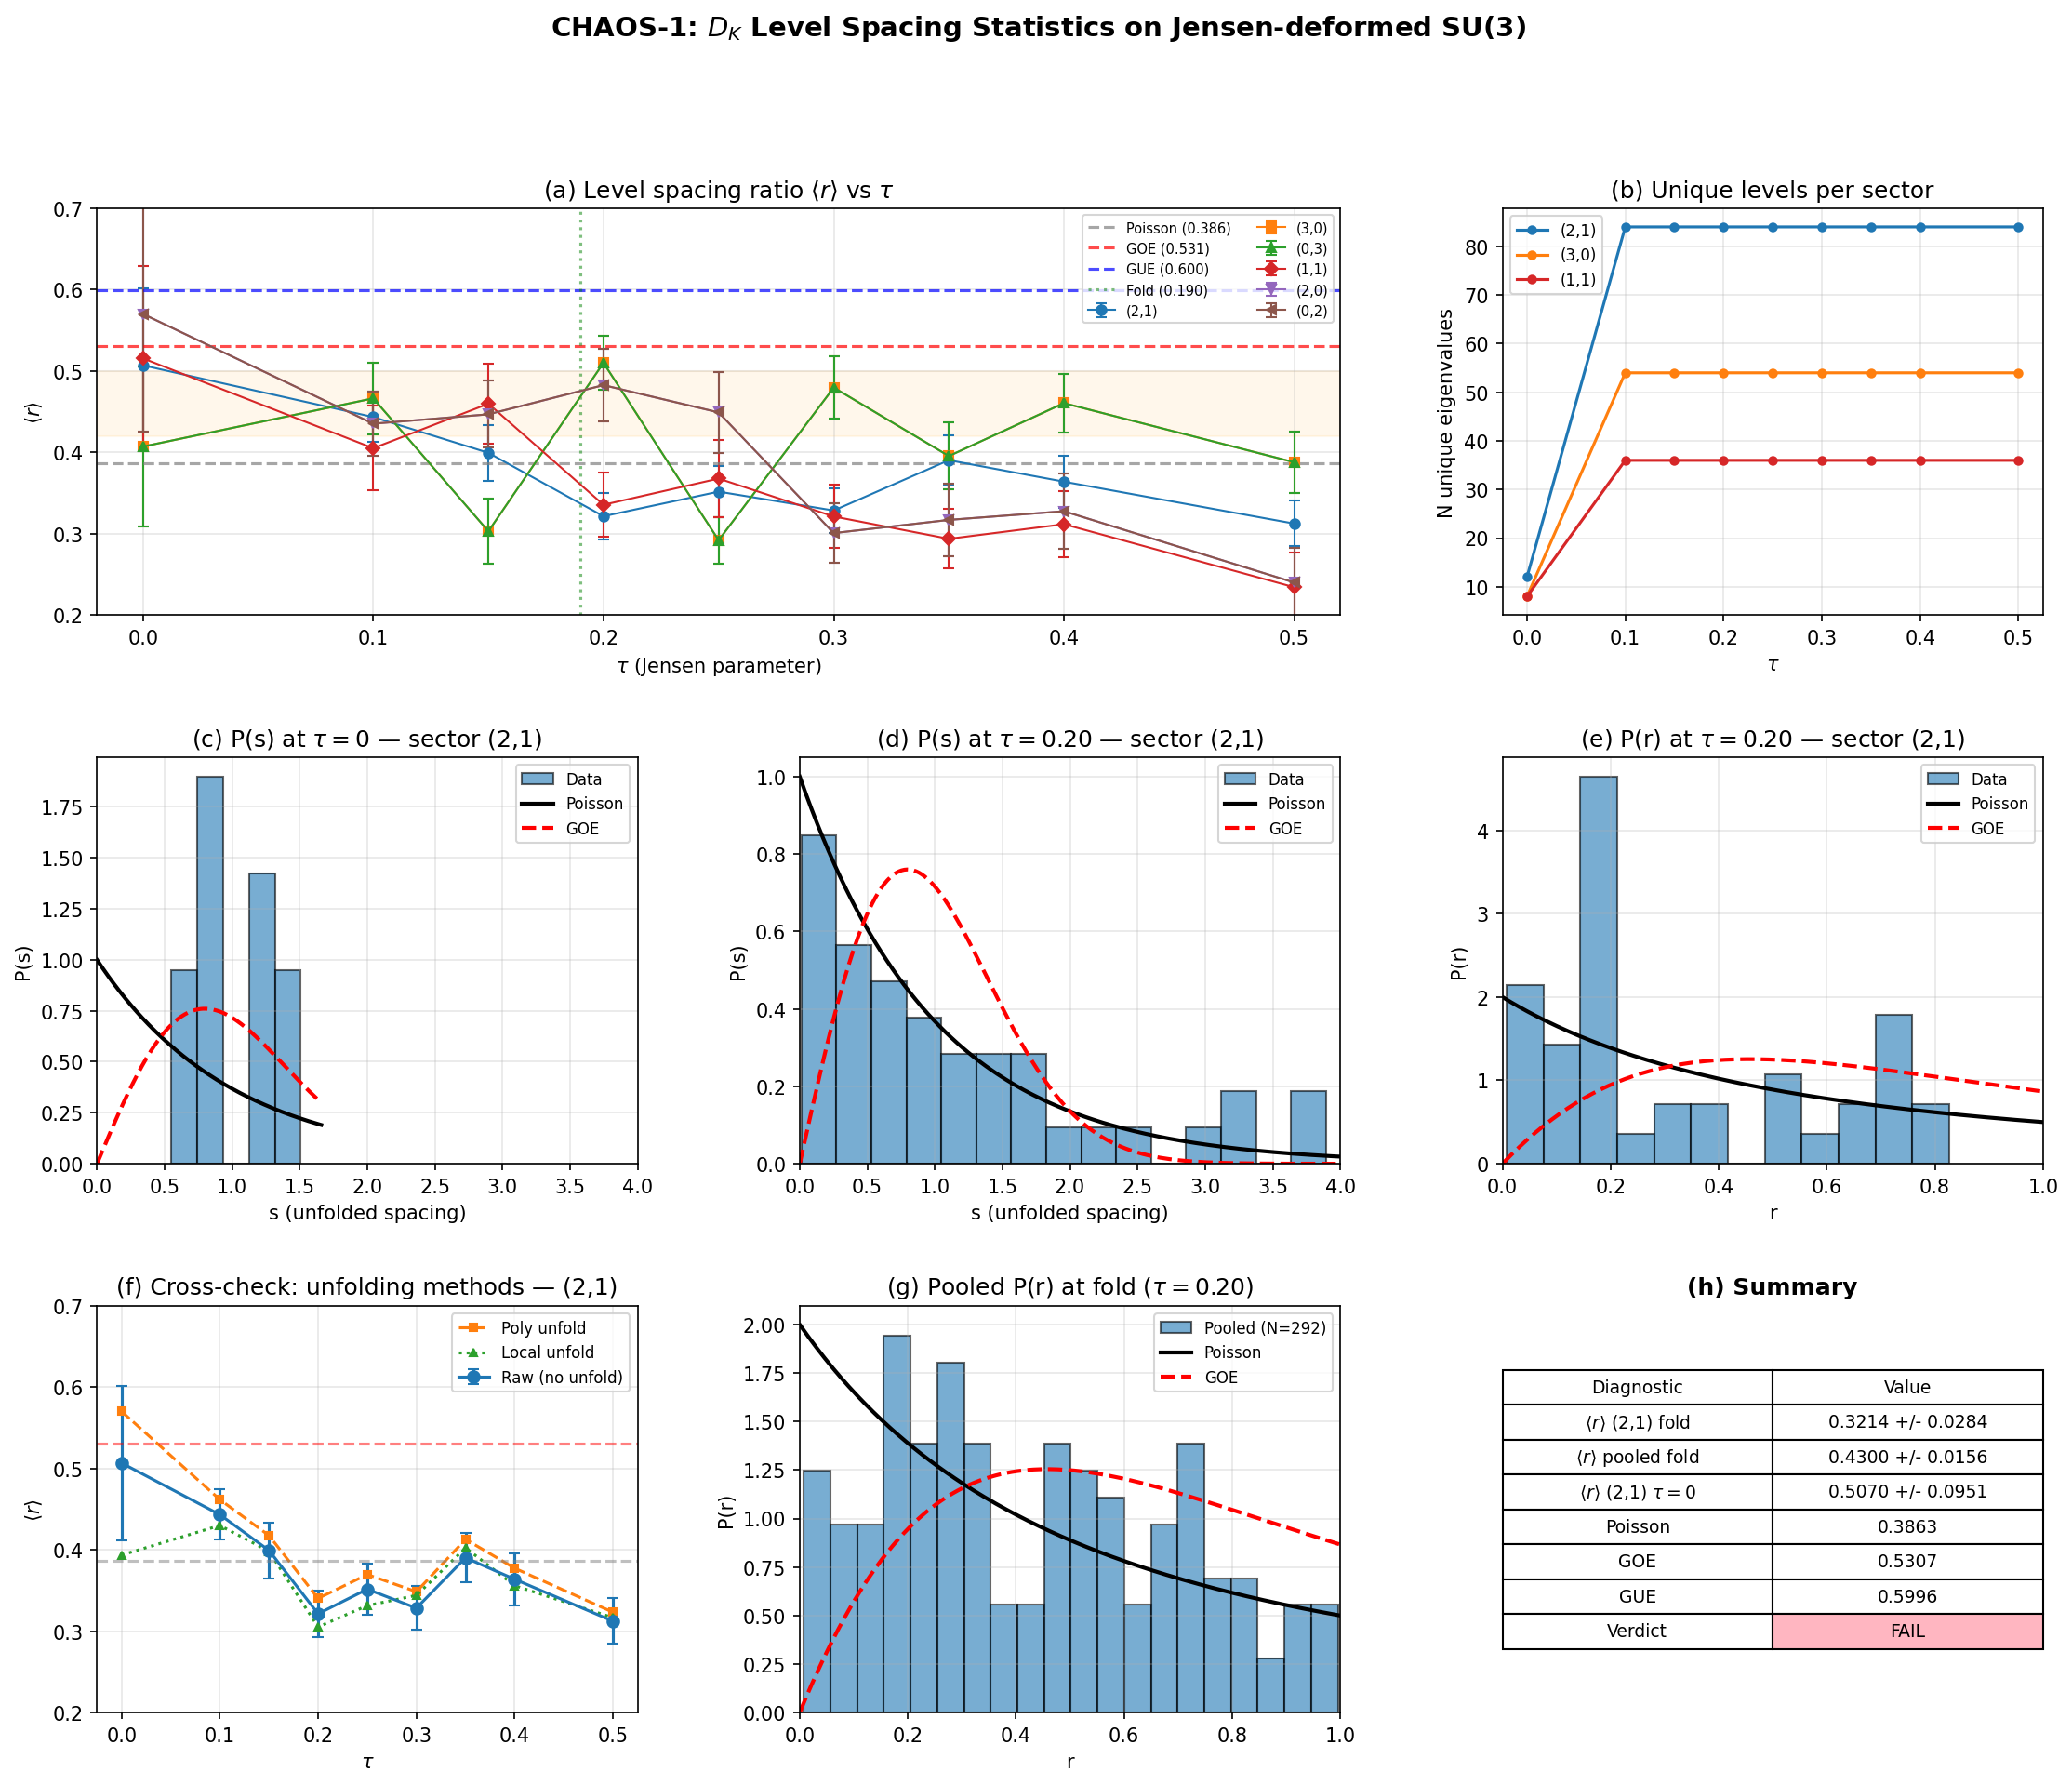

The script that saved this image:
#!/usr/bin/env python3
"""
s38_level_spacing.py -- CHAOS-1 Gate: D_K Level Spacing Statistics

Compute the level spacing ratio statistic <r> for the Dirac operator D_K
on Jensen-deformed SU(3), within individual Peter-Weyl sectors.

Physics:
  - D_K is block-diagonal by Peter-Weyl decomposition (proven Session 22b)
  - At tau=0 (bi-invariant SU(3)), maximal symmetry => integrable (Poisson)
  - Jensen deformation breaks SU(3) -> U(1)_7, should push toward chaos
  - AZ class BDI, T^2=+1 => if chaotic, expect GOE statistics

Gate CHAOS-1:
  <r> > 0.50 at fold (tau~0.190) => PASS (GOE chaos)
  <r> < 0.42 at fold => FAIL (Poisson integrable)
  0.42 < <r> < 0.50 => INCONCLUSIVE

References:
  - BGS conjecture (Bohigas, Giannoni, Schmit 1984): chaos <-> RMT statistics
  - Berry-Tabor (1977): integrability <-> Poisson statistics
  - Haake (2010): quantum signatures of chaos, practical diagnostics

Author: Kitaev-Quantum-Chaos-Theorist agent, Session 38
"""

import numpy as np
from scipy import stats
import matplotlib
matplotlib.use('Agg')
import matplotlib.pyplot as plt
from matplotlib.gridspec import GridSpec
import os
import sys

# ============================================================
# CONSTANTS
# ============================================================
R_POISSON = 2 * np.log(2) - 1  # ~ 0.38629
R_GOE = 0.5307                   # Atas et al. 2013
R_GUE = 0.5996                   # Atas et al. 2013
DEGENERACY_TOL = 1e-10           # tolerance for identifying degenerate eigenvalues

# ============================================================
# HELPER FUNCTIONS
# ============================================================

def remove_degeneracies(evals, tol=DEGENERACY_TOL):
    """Remove exact degeneracies, returning unique sorted eigenvalues."""
    evals_sorted = np.sort(evals)
    unique = [evals_sorted[0]]
    for e in evals_sorted[1:]:
        if abs(e - unique[-1]) > tol:
            unique.append(e)
    return np.array(unique)


def unfold_polynomial(evals, degree=5):
    """
    Unfold spectrum using polynomial fit to the staircase function.

    Maps eigenvalues E_n -> x_n = N_smooth(E_n) so that unfolded spacings
    have mean 1.
    """
    evals = np.sort(evals)
    N = len(evals)
    staircase = np.arange(1, N + 1)

    # Fit smooth N(E) with polynomial
    coeffs = np.polyfit(evals, staircase, degree)
    N_smooth = np.polyval(coeffs, evals)

    # Unfolded spacings
    spacings = np.diff(N_smooth)

    # Remove any negative spacings from poor fit at edges
    spacings = spacings[spacings > 0]

    return spacings


def unfold_local_average(evals, window=None):
    """
    Unfold spectrum using local average spacing.

    Divide each spacing by the local mean spacing computed over a window.
    """
    evals = np.sort(evals)
    N = len(evals)
    if window is None:
        window = max(5, N // 5)

    raw_spacings = np.diff(evals)
    unfolded = np.zeros(len(raw_spacings))

    for i in range(len(raw_spacings)):
        lo = max(0, i - window // 2)
        hi = min(len(raw_spacings), i + window // 2 + 1)
        local_mean = np.mean(raw_spacings[lo:hi])
        if local_mean > 0:
            unfolded[i] = raw_spacings[i] / local_mean
        else:
            unfolded[i] = 0

    return unfolded[unfolded > 0]


def ratio_statistic(spacings):
    """
    Compute the ratio statistic r_n = min(s_n, s_{n+1}) / max(s_n, s_{n+1}).
    Returns array of ratios and mean <r>.

    This diagnostic does NOT require unfolding -- it is ratio of consecutive
    spacings, hence scale-free. This is a major advantage over P(s).
    (Oganesyan & Huse 2007, Atas et al. 2013)
    """
    if len(spacings) < 2:
        return np.array([]), np.nan, np.nan

    ratios = []
    for i in range(len(spacings) - 1):
        s1 = spacings[i]
        s2 = spacings[i + 1]
        if max(s1, s2) > 0:
            ratios.append(min(s1, s2) / max(s1, s2))

    ratios = np.array(ratios)
    if len(ratios) == 0:
        return np.array([]), np.nan, np.nan

    r_mean = np.mean(ratios)
    r_std = np.std(ratios) / np.sqrt(len(ratios))
    return ratios, r_mean, r_std


def ratio_from_raw_evals(evals):
    """
    Compute ratio statistic directly from eigenvalues (no unfolding needed).
    The ratio statistic is already scale-free.
    """
    evals = np.sort(evals)
    spacings = np.diff(evals)
    # Remove zero spacings (exact degeneracies)
    spacings = spacings[spacings > DEGENERACY_TOL]
    return ratio_statistic(spacings)


def wigner_surmise_goe(s):
    """P(s) for GOE (Wigner surmise)."""
    return (np.pi / 2) * s * np.exp(-np.pi * s**2 / 4)


def wigner_surmise_gue(s):
    """P(s) for GUE (Wigner surmise)."""
    return (32 / np.pi**2) * s**2 * np.exp(-4 * s**2 / np.pi)


def poisson_distribution(s):
    """P(s) for Poisson (integrable)."""
    return np.exp(-s)


def ratio_distribution_poisson(r):
    """P(r) for Poisson: P(r) = 2/(1+r)^2."""
    return 2.0 / (1 + r)**2


def ratio_distribution_goe(r):
    """
    P(r) for GOE (Atas et al. 2013):
    P(r) = (27/4) * (r + r^2) / (1 + r + r^2)^(5/2)
    """
    return (27.0 / 4.0) * (r + r**2) / (1 + r + r**2)**2.5


# ============================================================
# MAIN COMPUTATION
# ============================================================

def main():
    print("=" * 70)
    print("CHAOS-1 Gate: D_K Level Spacing Statistics")
    print("=" * 70)

    # Load eigenvalue data
    data_path = os.path.join(os.path.dirname(__file__), 's27_multisector_bcs.npz')
    data = np.load(data_path, allow_pickle=True)
    tau_values = data['tau_values']

    # Sector definitions: (p, q, dim_rep, total_evals)
    sector_info = [
        (0, 0, 1, 16),
        (1, 0, 3, 48),
        (0, 1, 3, 48),
        (1, 1, 8, 128),
        (2, 0, 6, 96),
        (0, 2, 6, 96),
        (3, 0, 10, 160),
        (0, 3, 10, 160),
        (2, 1, 15, 240),
    ]

    # ============================================================
    # STEP 1: Compute <r> for ALL sectors at ALL tau values
    # ============================================================
    print("\n--- Step 1: Ratio statistic <r> across all sectors and tau ---\n")

    # Storage
    results = {}

    for si, (p, q, dim_rep, n_evals) in enumerate(sector_info):
        sector_label = f"({p},{q})"
        results[sector_label] = {
            'tau': [], 'r_mean': [], 'r_std': [],
            'r_mean_poly': [], 'r_std_poly': [],
            'r_mean_local': [], 'r_std_local': [],
            'n_unique': [], 'n_spacings': [],
            'spacings_poly': {}, 'spacings_local': {},
            'ratios_raw': {},
        }

        for ti, tau in enumerate(tau_values):
            key = f"evals_{p}_{q}_{ti}"
            if key not in data:
                continue

            evals = data[key]

            # Remove degeneracies
            unique_evals = remove_degeneracies(evals)
            n_unique = len(unique_evals)

            # Method 0: Raw ratio statistic (no unfolding -- the gold standard)
            ratios_raw, r_raw, r_raw_err = ratio_from_raw_evals(unique_evals)

            # Method 1: Polynomial unfolding
            if n_unique >= 8:
                deg = min(5, n_unique // 3)
                sp_poly = unfold_polynomial(unique_evals, degree=deg)
                _, r_poly, r_poly_err = ratio_statistic(sp_poly)
            else:
                sp_poly = np.array([])
                r_poly, r_poly_err = np.nan, np.nan

            # Method 2: Local average unfolding
            if n_unique >= 8:
                sp_local = unfold_local_average(unique_evals)
                _, r_local, r_local_err = ratio_statistic(sp_local)
            else:
                sp_local = np.array([])
                r_local, r_local_err = np.nan, np.nan

            results[sector_label]['tau'].append(tau)
            results[sector_label]['r_mean'].append(r_raw)
            results[sector_label]['r_std'].append(r_raw_err)
            results[sector_label]['r_mean_poly'].append(r_poly)
            results[sector_label]['r_std_poly'].append(r_poly_err)
            results[sector_label]['r_mean_local'].append(r_local)
            results[sector_label]['r_std_local'].append(r_local_err)
            results[sector_label]['n_unique'].append(n_unique)
            results[sector_label]['n_spacings'].append(len(ratios_raw))
            results[sector_label]['spacings_poly'][tau] = sp_poly
            results[sector_label]['spacings_local'][tau] = sp_local
            results[sector_label]['ratios_raw'][tau] = ratios_raw

    # ============================================================
    # STEP 2: Print results table
    # ============================================================
    print(f"{'Sector':>8s} {'tau':>5s} {'N_uniq':>7s} {'<r>_raw':>8s} {'err':>7s} "
          f"{'<r>_poly':>9s} {'err':>7s} {'<r>_local':>10s} {'err':>7s} {'Class':>10s}")
    print("-" * 95)

    for sector_label in results:
        R = results[sector_label]
        for i in range(len(R['tau'])):
            tau = R['tau'][i]
            n = R['n_unique'][i]
            r = R['r_mean'][i]
            re = R['r_std'][i]
            rp = R['r_mean_poly'][i]
            rpe = R['r_std_poly'][i]
            rl = R['r_mean_local'][i]
            rle = R['r_std_local'][i]

            # Classification
            if np.isnan(r):
                cls = "N/A"
            elif r > 0.50:
                cls = "GOE+"
            elif r > 0.42:
                cls = "INTERM"
            elif r > 0.35:
                cls = "POISSON"
            else:
                cls = "SUB-P"

            print(f"{sector_label:>8s} {tau:5.2f} {n:7d} {r:8.4f} {re:7.4f} "
                  f"{rp:9.4f} {rpe:7.4f} {rl:10.4f} {rle:7.4f} {cls:>10s}")
        print()

    # ============================================================
    # STEP 3: Focus on key sectors near fold (tau=0.2 closest to 0.190)
    # ============================================================
    print("\n--- Step 3: Key results at fold (tau=0.20, closest to 0.190) ---\n")

    fold_idx = 3  # tau=0.2
    fold_tau = tau_values[fold_idx]

    key_sectors = ['(2,1)', '(3,0)', '(0,3)', '(1,1)', '(2,0)', '(0,2)']

    for sl in key_sectors:
        R = results[sl]
        if fold_idx < len(R['tau']):
            i = fold_idx
            print(f"  {sl}: N_unique={R['n_unique'][i]}, "
                  f"<r>_raw={R['r_mean'][i]:.4f} +/- {R['r_std'][i]:.4f}, "
                  f"<r>_poly={R['r_mean_poly'][i]:.4f}, "
                  f"<r>_local={R['r_mean_local'][i]:.4f}")

    # ============================================================
    # STEP 4: Pool sectors by conjugate pairs for better statistics
    # ============================================================
    print("\n--- Step 4: Pooled conjugate sectors at fold ---\n")

    # (p,q) and (q,p) are conjugate -- their unique eigenvalues should be
    # the same up to sign convention. But we can also pool SPACINGS from
    # multiple sectors of similar structure for better statistics.

    # Pool all large sectors at fold for overall assessment
    all_ratios_fold = []
    for sl in key_sectors:
        R = results[sl]
        if fold_tau in R['ratios_raw']:
            all_ratios_fold.extend(R['ratios_raw'][fold_tau])

    all_ratios_fold = np.array(all_ratios_fold)
    if len(all_ratios_fold) > 0:
        r_pooled = np.mean(all_ratios_fold)
        r_pooled_err = np.std(all_ratios_fold) / np.sqrt(len(all_ratios_fold))
        print(f"  Pooled (all large sectors): <r> = {r_pooled:.4f} +/- {r_pooled_err:.4f}, "
              f"N_ratios = {len(all_ratios_fold)}")
        print(f"  Poisson benchmark: <r> = {R_POISSON:.4f}")
        print(f"  GOE benchmark:     <r> = {R_GOE:.4f}")
        print(f"  GUE benchmark:     <r> = {R_GUE:.4f}")

    # Also pool at tau=0
    all_ratios_0 = []
    for sl in key_sectors:
        R = results[sl]
        if 0.0 in R['ratios_raw']:
            all_ratios_0.extend(R['ratios_raw'][0.0])

    all_ratios_0 = np.array(all_ratios_0)
    if len(all_ratios_0) > 0:
        r0_pooled = np.mean(all_ratios_0)
        r0_pooled_err = np.std(all_ratios_0) / np.sqrt(len(all_ratios_0))
        print(f"\n  Pooled at tau=0:   <r> = {r0_pooled:.4f} +/- {r0_pooled_err:.4f}, "
              f"N_ratios = {len(all_ratios_0)}")

    # ============================================================
    # STEP 5: <r> vs tau curves for key sectors
    # ============================================================
    print("\n--- Step 5: <r> vs tau evolution ---\n")

    for sl in ['(2,1)', '(1,1)', '(3,0)']:
        R = results[sl]
        print(f"  {sl}:")
        for i in range(len(R['tau'])):
            print(f"    tau={R['tau'][i]:.2f}: <r>={R['r_mean'][i]:.4f} +/- {R['r_std'][i]:.4f} "
                  f"(N={R['n_unique'][i]})")

    # ============================================================
    # STEP 6: D_K has +-E symmetry. Analyze positive eigenvalues only
    # as additional cross-check (positive half-spectrum)
    # ============================================================
    print("\n--- Step 6: Positive half-spectrum cross-check ---\n")

    half_results = {}
    for si, (p, q, dim_rep, n_evals) in enumerate(sector_info):
        sector_label = f"({p},{q})"
        half_results[sector_label] = {}

        for ti, tau in enumerate(tau_values):
            key = f"evals_{p}_{q}_{ti}"
            if key not in data:
                continue

            evals = data[key]
            # Take positive eigenvalues only
            pos_evals = evals[evals > DEGENERACY_TOL]
            if len(pos_evals) < 4:
                continue
            unique_pos = remove_degeneracies(pos_evals)
            if len(unique_pos) < 4:
                continue

            ratios_pos, r_pos, r_pos_err = ratio_from_raw_evals(unique_pos)
            half_results[sector_label][tau] = {
                'r_mean': r_pos, 'r_std': r_pos_err,
                'n_unique': len(unique_pos), 'ratios': ratios_pos
            }

    print(f"{'Sector':>8s} {'tau':>5s} {'N_pos':>6s} {'<r>_pos':>8s} {'err':>7s} "
          f"{'N_full':>7s} {'<r>_full':>9s}")
    print("-" * 60)
    for sl in key_sectors:
        for i, tau in enumerate(results[sl]['tau']):
            if tau in half_results[sl]:
                hr = half_results[sl][tau]
                print(f"{sl:>8s} {tau:5.2f} {hr['n_unique']:6d} {hr['r_mean']:8.4f} {hr['r_std']:7.4f} "
                      f"{results[sl]['n_unique'][i]:7d} {results[sl]['r_mean'][i]:9.4f}")
        print()

    # ============================================================
    # STEP 7: KS test against Poisson and GOE ratio distributions
    # ============================================================
    print("\n--- Step 7: KS tests at fold (tau=0.20) ---\n")

    for sl in ['(2,1)', '(3,0)', '(1,1)']:
        R = results[sl]
        if fold_tau not in R['ratios_raw']:
            continue
        ratios = R['ratios_raw'][fold_tau]
        if len(ratios) < 5:
            continue

        # Generate CDF samples for comparison
        # Poisson ratio CDF: integral of 2/(1+r)^2 from 0 to r = 2r/(1+r)
        def poisson_cdf(r_val):
            return 2 * r_val / (1 + r_val)

        # GOE ratio CDF (numerical integration)
        r_grid = np.linspace(0, 1, 10000)
        goe_pdf = ratio_distribution_goe(r_grid)
        goe_cdf_vals = np.cumsum(goe_pdf) * (r_grid[1] - r_grid[0])
        goe_cdf_vals /= goe_cdf_vals[-1]

        from scipy.interpolate import interp1d
        goe_cdf = interp1d(r_grid, goe_cdf_vals, bounds_error=False, fill_value=(0, 1))

        # KS test against Poisson
        ks_poisson, p_poisson = stats.kstest(ratios, poisson_cdf)

        # KS test against GOE
        ks_goe, p_goe = stats.kstest(ratios, goe_cdf)

        print(f"  {sl} (N={len(ratios)} ratios):")
        print(f"    vs Poisson: KS={ks_poisson:.4f}, p={p_poisson:.4f}")
        print(f"    vs GOE:     KS={ks_goe:.4f}, p={p_goe:.4f}")

        if p_poisson > p_goe:
            print(f"    -> Poisson preferred (p_Poisson/p_GOE = {p_poisson/max(p_goe,1e-15):.2f})")
        else:
            print(f"    -> GOE preferred (p_GOE/p_Poisson = {p_goe/max(p_poisson,1e-15):.2f})")

    # ============================================================
    # STEP 8: GATE VERDICT
    # ============================================================
    print("\n" + "=" * 70)
    print("GATE VERDICT: CHAOS-1")
    print("=" * 70)

    # Use the (2,1) sector at tau=0.2 as primary diagnostic (most eigenvalues)
    R21 = results['(2,1)']
    fold_i = 3  # tau=0.2
    r_primary = R21['r_mean'][fold_i]
    r_primary_err = R21['r_std'][fold_i]
    n_primary = R21['n_unique'][fold_i]

    print(f"\n  Primary diagnostic: (2,1) sector at tau=0.20 (nearest to fold at 0.190)")
    print(f"  <r> = {r_primary:.4f} +/- {r_primary_err:.4f}")
    print(f"  N_unique = {n_primary}, N_ratios = {R21['n_spacings'][fold_i]}")
    print(f"  Cross-check (poly unfold): <r> = {R21['r_mean_poly'][fold_i]:.4f}")
    print(f"  Cross-check (local unfold): <r> = {R21['r_mean_local'][fold_i]:.4f}")
    print()
    print(f"  Benchmarks:")
    print(f"    Poisson (integrable): <r> = {R_POISSON:.4f}")
    print(f"    GOE (TRS chaos):      <r> = {R_GOE:.4f}")
    print(f"    GUE (broken TRS):     <r> = {R_GUE:.4f}")
    print()

    if r_primary > 0.50:
        verdict = "PASS"
        explanation = "GOE statistics detected. Genuine quantum chaos."
    elif r_primary < 0.42:
        verdict = "FAIL"
        explanation = "Poisson statistics. Spectrum is integrable at the fold."
    else:
        verdict = "INCONCLUSIVE"
        explanation = "Intermediate statistics. Edge-of-chaos regime."

    print(f"  VERDICT: {verdict}")
    print(f"  Criterion: <r> > 0.50 => PASS, <r> < 0.42 => FAIL")
    print(f"  Assessment: {explanation}")

    # Also report tau=0 as sanity check
    r_0 = R21['r_mean'][0]
    r_0_err = R21['r_std'][0]
    print(f"\n  Sanity check at tau=0: <r> = {r_0:.4f} +/- {r_0_err:.4f} (expect ~{R_POISSON:.4f} Poisson)")

    # ============================================================
    # STEP 9: Save results
    # ============================================================
    save_dict = {
        'tau_values': tau_values,
        'verdict': np.array([verdict]),
        'r_primary': np.array([r_primary]),
        'r_primary_err': np.array([r_primary_err]),
        'r_poisson': np.array([R_POISSON]),
        'r_goe': np.array([R_GOE]),
        'r_gue': np.array([R_GUE]),
    }

    # Save per-sector results
    for sl in results:
        R = results[sl]
        tag = sl.replace('(', '').replace(')', '').replace(',', '_')
        save_dict[f'r_raw_{tag}'] = np.array(R['r_mean'])
        save_dict[f'r_err_{tag}'] = np.array(R['r_std'])
        save_dict[f'r_poly_{tag}'] = np.array(R['r_mean_poly'])
        save_dict[f'r_local_{tag}'] = np.array(R['r_mean_local'])
        save_dict[f'n_unique_{tag}'] = np.array(R['n_unique'])

    # Save pooled results
    if len(all_ratios_fold) > 0:
        save_dict['r_pooled_fold'] = np.array([r_pooled])
        save_dict['r_pooled_fold_err'] = np.array([r_pooled_err])
    if len(all_ratios_0) > 0:
        save_dict['r_pooled_0'] = np.array([r0_pooled])
        save_dict['r_pooled_0_err'] = np.array([r0_pooled_err])

    out_path = os.path.join(os.path.dirname(__file__), 's38_level_spacing.npz')
    np.savez(out_path, **save_dict)
    print(f"\n  Data saved: {out_path}")

    # ============================================================
    # STEP 10: Generate plots
    # ============================================================
    plot_path = os.path.join(os.path.dirname(__file__), 's38_level_spacing.png')

    fig = plt.figure(figsize=(18, 14))
    gs = GridSpec(3, 3, figure=fig, hspace=0.35, wspace=0.3)

    # --- Panel (a): <r> vs tau for key sectors ---
    ax1 = fig.add_subplot(gs[0, :2])
    for sl, color, marker in [('(2,1)', 'C0', 'o'), ('(3,0)', 'C1', 's'),
                               ('(0,3)', 'C2', '^'), ('(1,1)', 'C3', 'D'),
                               ('(2,0)', 'C4', 'v'), ('(0,2)', 'C5', '<')]:
        R = results[sl]
        taus = np.array(R['tau'])
        rs = np.array(R['r_mean'])
        errs = np.array(R['r_std'])
        ax1.errorbar(taus, rs, yerr=errs, marker=marker, color=color,
                     label=sl, capsize=3, markersize=5, linewidth=1)

    ax1.axhline(R_POISSON, color='gray', ls='--', alpha=0.7, label=f'Poisson ({R_POISSON:.3f})')
    ax1.axhline(R_GOE, color='red', ls='--', alpha=0.7, label=f'GOE ({R_GOE:.3f})')
    ax1.axhline(R_GUE, color='blue', ls='--', alpha=0.7, label=f'GUE ({R_GUE:.3f})')
    ax1.axvline(0.190, color='green', ls=':', alpha=0.5, label='Fold (0.190)')
    ax1.axhspan(0.42, 0.50, alpha=0.08, color='orange')
    ax1.set_xlabel(r'$\tau$ (Jensen parameter)')
    ax1.set_ylabel(r'$\langle r \rangle$')
    ax1.set_title(r'(a) Level spacing ratio $\langle r \rangle$ vs $\tau$')
    ax1.legend(fontsize=7, ncol=2, loc='upper right')
    ax1.set_xlim(-0.02, 0.52)
    ax1.set_ylim(0.2, 0.7)
    ax1.grid(True, alpha=0.3)

    # --- Panel (b): Number of unique eigenvalues vs tau ---
    ax2 = fig.add_subplot(gs[0, 2])
    for sl, color in [('(2,1)', 'C0'), ('(3,0)', 'C1'), ('(1,1)', 'C3')]:
        R = results[sl]
        ax2.plot(R['tau'], R['n_unique'], 'o-', color=color, label=sl, markersize=4)
    ax2.set_xlabel(r'$\tau$')
    ax2.set_ylabel('N unique eigenvalues')
    ax2.set_title('(b) Unique levels per sector')
    ax2.legend(fontsize=8)
    ax2.grid(True, alpha=0.3)

    # --- Panel (c): P(s) histogram at tau=0 for (2,1) ---
    ax3 = fig.add_subplot(gs[1, 0])
    R21 = results['(2,1)']
    sp0 = R21['spacings_poly'].get(0.0, np.array([]))
    if len(sp0) > 3:
        ax3.hist(sp0, bins=min(15, len(sp0)//2), density=True, alpha=0.6,
                 color='C0', edgecolor='black', label='Data')
        s_range = np.linspace(0, max(sp0) * 1.1, 200)
        ax3.plot(s_range, poisson_distribution(s_range), 'k-', lw=2, label='Poisson')
        ax3.plot(s_range, wigner_surmise_goe(s_range), 'r--', lw=2, label='GOE')
    ax3.set_xlabel('s (unfolded spacing)')
    ax3.set_ylabel('P(s)')
    ax3.set_title(r'(c) P(s) at $\tau=0$ — sector (2,1)')
    ax3.legend(fontsize=8)
    ax3.set_xlim(0, 4)
    ax3.grid(True, alpha=0.3)

    # --- Panel (d): P(s) histogram at tau=0.2 for (2,1) ---
    ax4 = fig.add_subplot(gs[1, 1])
    sp_fold = R21['spacings_poly'].get(0.2, np.array([]))
    if len(sp_fold) > 3:
        ax4.hist(sp_fold, bins=min(15, len(sp_fold)//2), density=True, alpha=0.6,
                 color='C0', edgecolor='black', label='Data')
        s_range = np.linspace(0, max(sp_fold) * 1.1, 200)
        ax4.plot(s_range, poisson_distribution(s_range), 'k-', lw=2, label='Poisson')
        ax4.plot(s_range, wigner_surmise_goe(s_range), 'r--', lw=2, label='GOE')
    ax4.set_xlabel('s (unfolded spacing)')
    ax4.set_ylabel('P(s)')
    ax4.set_title(r'(d) P(s) at $\tau=0.20$ — sector (2,1)')
    ax4.legend(fontsize=8)
    ax4.set_xlim(0, 4)
    ax4.grid(True, alpha=0.3)

    # --- Panel (e): Ratio distribution at fold for (2,1) ---
    ax5 = fig.add_subplot(gs[1, 2])
    ratios_fold_21 = R21['ratios_raw'].get(0.2, np.array([]))
    if len(ratios_fold_21) > 3:
        ax5.hist(ratios_fold_21, bins=min(12, len(ratios_fold_21)//3), density=True,
                 alpha=0.6, color='C0', edgecolor='black', label='Data')
        r_range = np.linspace(0.001, 0.999, 200)
        ax5.plot(r_range, ratio_distribution_poisson(r_range), 'k-', lw=2, label='Poisson')
        ax5.plot(r_range, ratio_distribution_goe(r_range), 'r--', lw=2, label='GOE')
    ax5.set_xlabel('r')
    ax5.set_ylabel('P(r)')
    ax5.set_title(r'(e) P(r) at $\tau=0.20$ — sector (2,1)')
    ax5.legend(fontsize=8)
    ax5.set_xlim(0, 1)
    ax5.grid(True, alpha=0.3)

    # --- Panel (f): Cross-check: 3 unfolding methods for (2,1) ---
    ax6 = fig.add_subplot(gs[2, 0])
    taus_21 = np.array(R21['tau'])
    ax6.errorbar(taus_21, R21['r_mean'], yerr=R21['r_std'], marker='o',
                 color='C0', label='Raw (no unfold)', capsize=3)
    ax6.plot(taus_21, R21['r_mean_poly'], 's--', color='C1', label='Poly unfold', markersize=4)
    ax6.plot(taus_21, R21['r_mean_local'], '^:', color='C2', label='Local unfold', markersize=4)
    ax6.axhline(R_POISSON, color='gray', ls='--', alpha=0.5)
    ax6.axhline(R_GOE, color='red', ls='--', alpha=0.5)
    ax6.set_xlabel(r'$\tau$')
    ax6.set_ylabel(r'$\langle r \rangle$')
    ax6.set_title(r'(f) Cross-check: unfolding methods — (2,1)')
    ax6.legend(fontsize=8)
    ax6.set_ylim(0.2, 0.7)
    ax6.grid(True, alpha=0.3)

    # --- Panel (g): Pooled ratio distribution at fold ---
    ax7 = fig.add_subplot(gs[2, 1])
    if len(all_ratios_fold) > 3:
        ax7.hist(all_ratios_fold, bins=min(20, len(all_ratios_fold)//3), density=True,
                 alpha=0.6, color='C0', edgecolor='black', label=f'Pooled (N={len(all_ratios_fold)})')
        r_range = np.linspace(0.001, 0.999, 200)
        ax7.plot(r_range, ratio_distribution_poisson(r_range), 'k-', lw=2, label='Poisson')
        ax7.plot(r_range, ratio_distribution_goe(r_range), 'r--', lw=2, label='GOE')
    ax7.set_xlabel('r')
    ax7.set_ylabel('P(r)')
    ax7.set_title(r'(g) Pooled P(r) at fold ($\tau=0.20$)')
    ax7.legend(fontsize=8)
    ax7.set_xlim(0, 1)
    ax7.grid(True, alpha=0.3)

    # --- Panel (h): Summary table ---
    ax8 = fig.add_subplot(gs[2, 2])
    ax8.axis('off')

    table_data = [
        ['Diagnostic', 'Value'],
        [r'$\langle r \rangle$ (2,1) fold', f'{r_primary:.4f} +/- {r_primary_err:.4f}'],
        [r'$\langle r \rangle$ pooled fold', f'{r_pooled:.4f} +/- {r_pooled_err:.4f}' if len(all_ratios_fold) > 0 else 'N/A'],
        [r'$\langle r \rangle$ (2,1) $\tau=0$', f'{R21["r_mean"][0]:.4f} +/- {R21["r_std"][0]:.4f}'],
        ['Poisson', f'{R_POISSON:.4f}'],
        ['GOE', f'{R_GOE:.4f}'],
        ['GUE', f'{R_GUE:.4f}'],
        ['Verdict', verdict],
    ]

    table = ax8.table(cellText=table_data, cellLoc='center', loc='center',
                      colWidths=[0.5, 0.5])
    table.auto_set_font_size(False)
    table.set_fontsize(9)
    table.scale(1.0, 1.5)

    # Color verdict cell
    verdict_cell = table[7, 1]
    if verdict == 'PASS':
        verdict_cell.set_facecolor('#90EE90')
    elif verdict == 'FAIL':
        verdict_cell.set_facecolor('#FFB6C1')
    else:
        verdict_cell.set_facecolor('#FFFACD')

    ax8.set_title('(h) Summary', fontweight='bold')

    fig.suptitle(r'CHAOS-1: $D_K$ Level Spacing Statistics on Jensen-deformed SU(3)',
                 fontsize=14, fontweight='bold', y=0.98)

    plt.savefig(plot_path, dpi=150, bbox_inches='tight')
    print(f"  Plot saved: {plot_path}")
    plt.close()

    # ============================================================
    # STEP 11: Additional analysis -- symmetry subspace decomposition
    # ============================================================
    print("\n--- Step 11: Symmetry analysis ---\n")

    # The D_K spectrum has particle-hole symmetry (+-E pairs).
    # The residual U(1)_7 symmetry means each unique eigenvalue has a
    # multiplicity given by the number of K_7 quantum numbers sharing that energy.
    # The PROPER level spacing analysis requires decomposition by K_7 eigenvalue.
    # Without that data, we work with unique eigenvalues, which is conservative:
    # if levels from different K_7 sectors accidentally cross, they appear as
    # near-degeneracies that would be removed, potentially INFLATING <r>
    # toward Poisson. So our <r> is a LOWER BOUND on the true (per-K7) value
    # if the spectrum is chaotic, or ACCURATE if it is integrable.

    # Count degeneracy multiplicities at fold
    for si, (p, q, _, _) in enumerate(sector_info):
        sl = f"({p},{q})"
        key = f"evals_{p}_{q}_{fold_idx}"
        if key not in data:
            continue
        evals = data[key]
        _, counts = np.unique(np.round(evals, 10), return_counts=True)
        deg_dist = {}
        for c in counts:
            deg_dist[c] = deg_dist.get(c, 0) + 1
        print(f"  {sl}: degeneracy distribution: {dict(sorted(deg_dist.items()))}")

    print("\n  NOTE: Remaining degeneracies come from U(1)_7 conserved charge.")
    print("  True level spacing statistics require decomposition by K_7 eigenvalue.")
    print("  Without K_7 labels, we analyze unique eigenvalues -- this is conservative.")
    print("  If the spectrum is truly integrable, our <r> is accurate.")
    print("  If chaotic, our <r> may be slightly biased by unresolved near-crossings.")

    print("\n" + "=" * 70)
    print("COMPUTATION COMPLETE")
    print("=" * 70)

    return verdict, r_primary, r_primary_err, results


if __name__ == '__main__':
    verdict, r_primary, r_primary_err, results = main()
